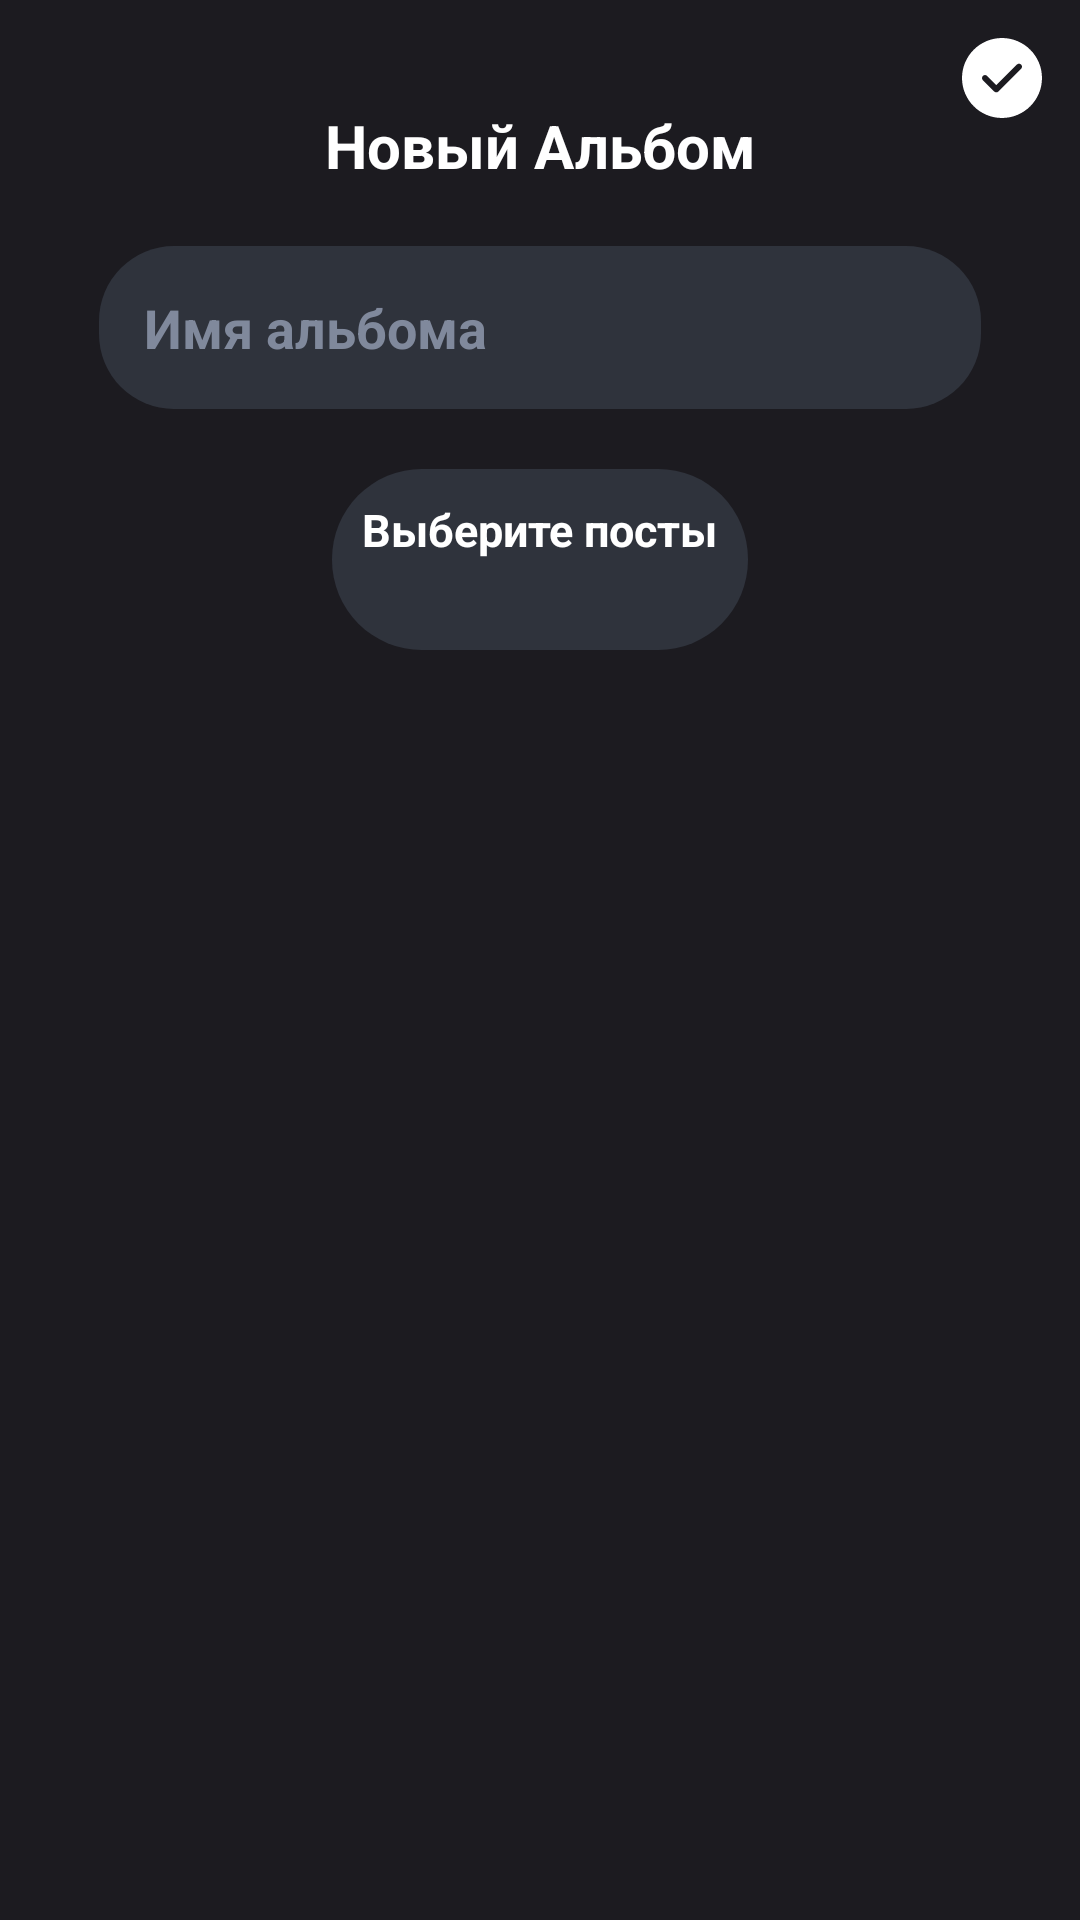

Reconstruct the res/layout file that produces this screen, plus the resources it refers to.
<!-- AndroidManifest.xml: application theme Theme.MediaIO -->
<!-- res/layout/add_album_fragment.xml -->
<?xml version="1.0" encoding="utf-8"?>
<androidx.constraintlayout.widget.ConstraintLayout xmlns:android="http://schemas.android.com/apk/res/android"
    xmlns:app="http://schemas.android.com/apk/res-auto"
    xmlns:tools="http://schemas.android.com/tools"
    android:layout_width="match_parent"
    android:layout_height="match_parent" >

    <ImageButton
        android:id="@+id/addAlbumConfirmButton"
        android:layout_width="wrap_content"
        android:layout_height="wrap_content"
        android:background="@android:color/transparent"
        android:layout_marginTop="10dp"
        android:layout_marginEnd="10dp"
        app:layout_constraintEnd_toEndOf="parent"
        app:layout_constraintTop_toTopOf="parent"
        app:srcCompat="@drawable/ic_confirm" />

    <TextView
        android:id="@+id/titleNewAlbumTextView"
        android:layout_width="wrap_content"
        android:layout_height="wrap_content"
        android:layout_marginTop="35dp"
        android:text="@string/title_new_album"
        android:textSize="20dp"
        app:layout_constraintEnd_toEndOf="parent"
        app:layout_constraintStart_toStartOf="parent"
        app:layout_constraintTop_toTopOf="parent" />

    <EditText
        android:id="@+id/editAlbumNameView"
        android:layout_width="wrap_content"
        android:layout_height="wrap_content"
        android:ems="14"
        android:inputType="textPersonName"
        android:layout_marginTop="20dp"
        android:hint="@string/hint_title_album_name"
        app:layout_constraintEnd_toEndOf="parent"
        app:layout_constraintStart_toStartOf="parent"
        app:layout_constraintTop_toBottomOf="@+id/titleNewAlbumTextView" />

    <LinearLayout
        android:layout_width="wrap_content"
        android:layout_height="wrap_content"
        android:layout_marginTop="20dp"
        android:background="@drawable/cropped_primary_color_variant_background"
        android:orientation="vertical"
        app:layout_constraintEnd_toEndOf="parent"
        app:layout_constraintStart_toStartOf="parent"
        app:layout_constraintTop_toBottomOf="@+id/editAlbumNameView">

        <TextView
            android:id="@+id/titleAddingPostList"
            android:layout_width="wrap_content"
            android:layout_height="wrap_content"
            android:layout_gravity="center"
            android:layout_weight="1"
            android:text="@string/title_choose_posts"
            android:textSize="15dp" />

        <androidx.recyclerview.widget.RecyclerView
            android:id="@+id/addingPostList"
            android:layout_width="wrap_content"
            android:layout_height="wrap_content"
            android:layout_gravity="center"
            android:layout_marginTop="20dp"
            android:layout_weight="1" />
    </LinearLayout>
</androidx.constraintlayout.widget.ConstraintLayout>
<!-- resources referenced by this layout -->
<resources>
  <!-- drawable cropped_primary_color_variant_background (drawable) -->
  <?xml version="1.0" encoding="utf-8"?>
  <shape xmlns:android="http://schemas.android.com/apk/res/android"
      android:shape="rectangle">
      <solid
          android:color="?attr/colorPrimaryVariant"/>
      <corners
          android:radius="30dp"/>
      <padding
          android:right="10dp"
          android:left="10dp"
          android:top="10dp"
          android:bottom="10dp"/>
  
  </shape>
  <!-- drawable ic_confirm (drawable) -->
  <vector xmlns:android="http://schemas.android.com/apk/res/android"
      android:width="32dp"
      android:height="32dp"
      android:viewportWidth="32"
      android:viewportHeight="32">
    <path
        android:pathData="M16,2.667C8.653,2.667 2.667,8.653 2.667,16C2.667,23.347 8.653,29.333 16,29.333C23.347,29.333 29.333,23.347 29.333,16C29.333,8.653 23.347,2.667 16,2.667ZM22.373,12.933L14.813,20.493C14.626,20.681 14.372,20.786 14.107,20.786C13.842,20.786 13.587,20.681 13.4,20.493L9.627,16.72C9.441,16.532 9.336,16.278 9.336,16.013C9.336,15.749 9.441,15.495 9.627,15.307C10.013,14.92 10.653,14.92 11.04,15.307L14.107,18.373L20.96,11.52C21.347,11.133 21.987,11.133 22.373,11.52C22.76,11.907 22.76,12.533 22.373,12.933Z"
        android:fillColor="#ffffff"/>
  </vector>
  <string name="hint_title_album_name">Имя альбома</string>
  <string name="title_choose_posts">Выберите посты</string>
  <string name="title_new_album">Новый Альбом</string>
  <color name="black">#1C1B20</color>
  <color name="gray">#2F333C</color>
  <color name="white">#FFFFFFFF</color>
  <color name="light_green">#77DD77</color>
  <color name="green">#4B8A4B</color>
  <style name="BottomSheetDialogTheme" parent="Theme.Design.BottomSheetDialog">
          <item name="bottomSheetStyle">@style/BottomSheetModalStyle</item>
      </style>
  <color name="light_gray">#80899C</color>
  <style name="EditTextStyle" parent="@style/Widget.AppCompat.EditText">
          <item name="android:textColor">?attr/colorOnPrimary</item>
          <item name="android:background">@drawable/edit_text_background</item>
      </style>
  <style name="PopupMenuStyle" parent="@style/Widget.AppCompat.PopupMenu">
          <item name="android:popupBackground">@drawable/popup_background</item>
          <item name="android:overlapAnchor">true</item>
      </style>
  <style name="BottomSheetModalStyle" parent="Widget.Design.BottomSheet.Modal">
          <item name="android:background">@drawable/bottom_sheet_dialog_background</item>
      </style>
  <!-- drawable edit_text_background (drawable) -->
  <?xml version="1.0" encoding="utf-8"?>
  <shape xmlns:android="http://schemas.android.com/apk/res/android"
      android:shape="rectangle">
      <solid
          android:color="?attr/colorPrimaryVariant"></solid>
      <corners
          android:radius="25dp"></corners>
      <padding
          android:left="15dp"
          android:right="8dp"
          android:top="15dp"
          android:bottom="15dp"></padding>
  
  </shape>
  <!-- drawable popup_background (drawable) -->
  <?xml version="1.0" encoding="utf-8"?>
  <shape xmlns:android="http://schemas.android.com/apk/res/android"
      android:shape="rectangle">
      <solid
          android:color="?attr/colorPrimary"/>
      <corners
          android:radius="30dp"/>
      <stroke
          android:color="?attr/colorSecondary"
          android:width="2dp"/>
      <padding
          android:right="5dp"
          android:left="5dp"
          android:bottom="5dp"
          android:top="5dp"/>
  
  </shape>
  <!-- drawable bottom_sheet_dialog_background (drawable) -->
  <?xml version="1.0" encoding="utf-8"?>
  <selector xmlns:android="http://schemas.android.com/apk/res/android">
      <item>
          <shape
              android:shape="rectangle">
              <solid
                  android:color="?attr/colorPrimary"/>
              <corners
                  android:topRightRadius="16dp"
                  android:topLeftRadius="16dp"/>
          </shape>
      </item>
  
  </selector>
</resources>
